The GitHub repository qwopiy/eye_project contains a labelled image folder "prep" with 4 categories: center, down, left, right. Examples follow, each with its label.

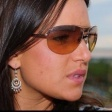
Label: left

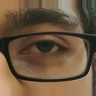
Label: center

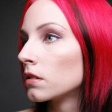
Label: right

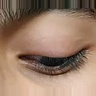
Label: down

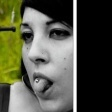
Label: right

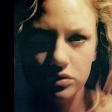
Label: center
